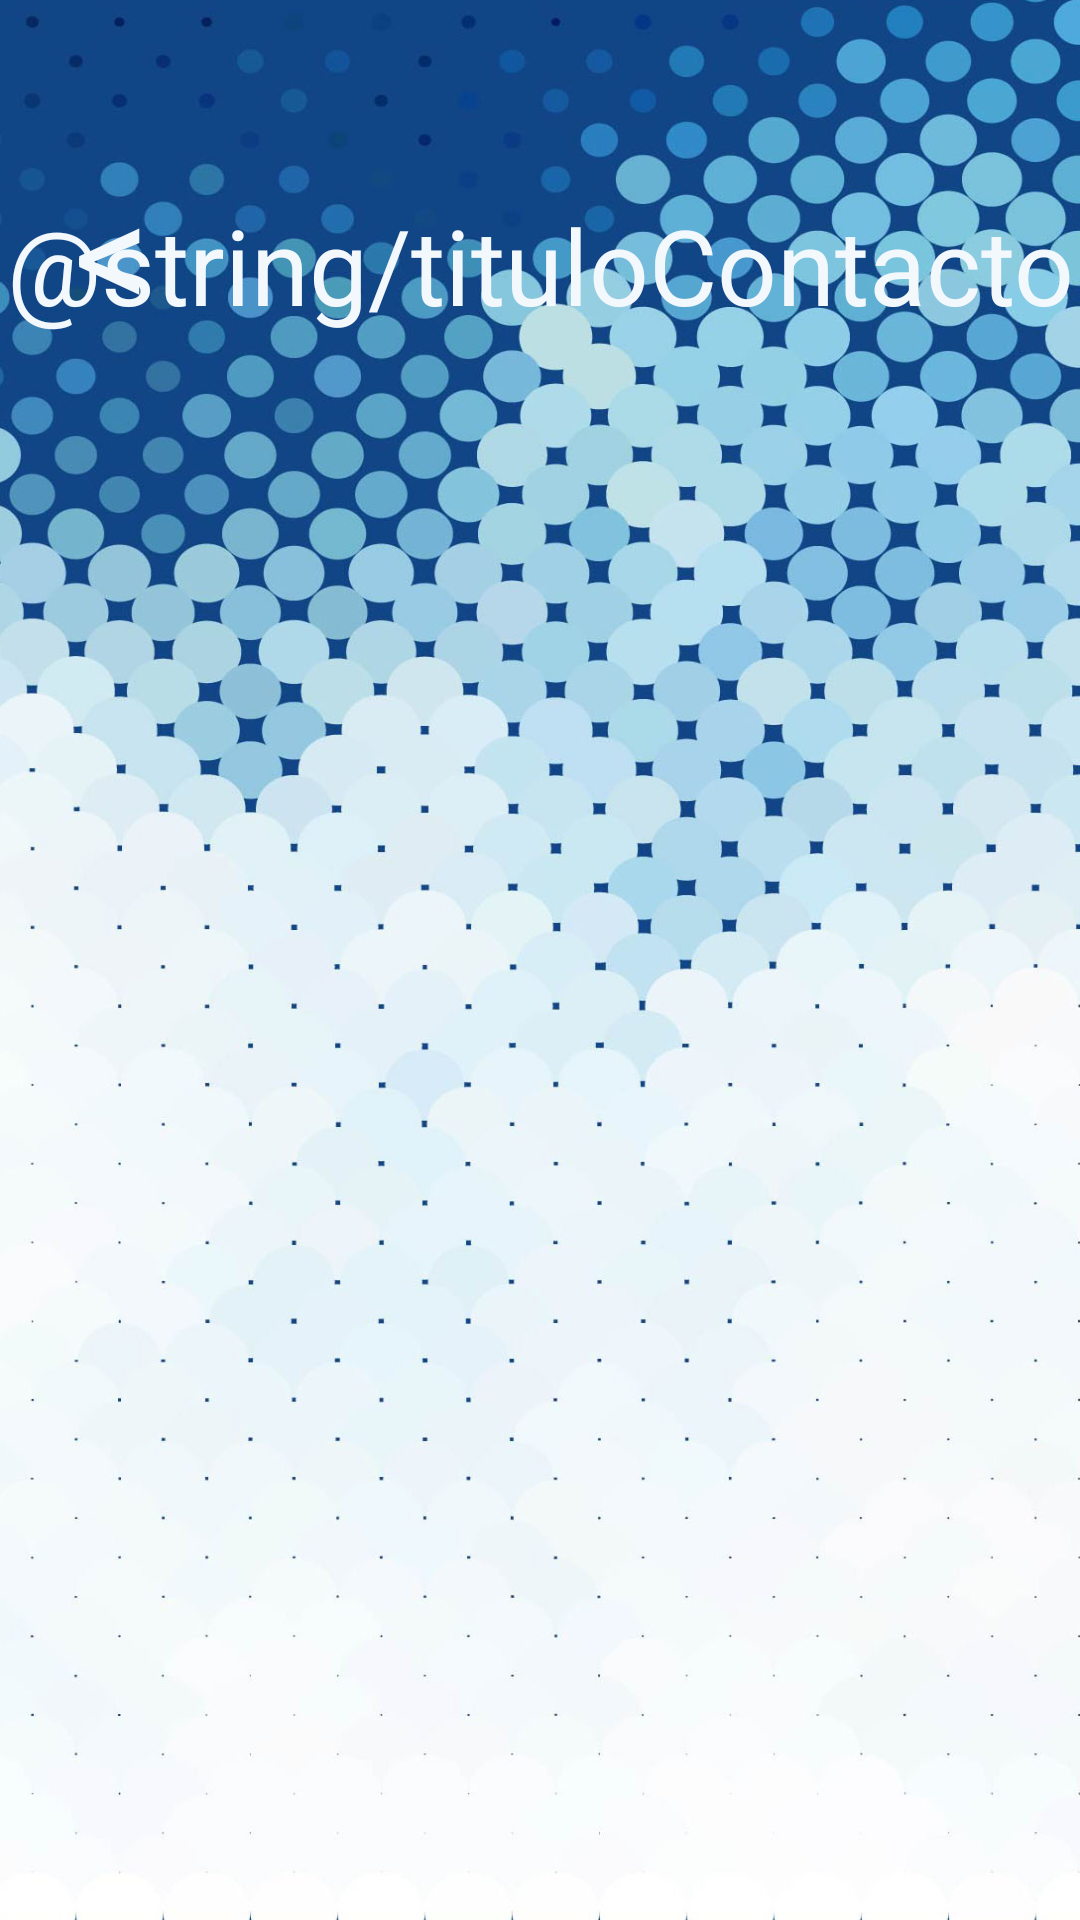

Reconstruct the res/layout file that produces this screen, plus the resources it refers to.
<!-- AndroidManifest.xml: application theme Theme.AppATACC -->
<!-- res/layout/activity_contacto.xml -->
<?xml version="1.0" encoding="utf-8"?>
<androidx.constraintlayout.widget.ConstraintLayout xmlns:android="http://schemas.android.com/apk/res/android"
    xmlns:app="http://schemas.android.com/apk/res-auto"
    xmlns:tools="http://schemas.android.com/tools"
    android:layout_width="match_parent"
    android:layout_height="match_parent"
    android:background="@drawable/background_atacc"
    tools:context=".BienvenideActivity">

    <TextView
        android:id="@+id/ContactPageBtnVolver"
        android:layout_width="wrap_content"
        android:layout_height="wrap_content"
        android:layout_marginStart="10dp"
        android:layout_marginTop="50dp"
        android:text="@string/volver"
        android:textColor="@color/whiteATACC"
        android:textSize="50dp"
        app:layout_constraintEnd_toEndOf="parent"
        app:layout_constraintHorizontal_bias="0.045"
        app:layout_constraintStart_toStartOf="parent"
        app:layout_constraintTop_toTopOf="parent" />

    <TextView
        android:id="@+id/ContactPageTextATACC"
        android:layout_width="wrap_content"
        android:layout_height="wrap_content"
        android:layout_marginTop="65dp"
        android:text="@string/tituloContacto"
        android:textColor="@color/whiteATACC"
        android:textSize="35sp"
        app:layout_constraintEnd_toEndOf="parent"
        app:layout_constraintStart_toStartOf="parent"
        app:layout_constraintTop_toTopOf="parent" />

</androidx.constraintlayout.widget.ConstraintLayout>
<!-- resources referenced by this layout -->
<resources>
  <color name="whiteATACC">#f3f8fc</color>
  <!-- drawable background_atacc: jpg bitmap (drawable, 610646 bytes) -->
  <string name="volver">&lt;</string>
  <style name="Theme.AppATACC" parent="Base.Theme.AppATACC" />
  <style name="Base.Theme.AppATACC" parent="Theme.Material3.DayNight.NoActionBar">
          
          
      </style>
</resources>
